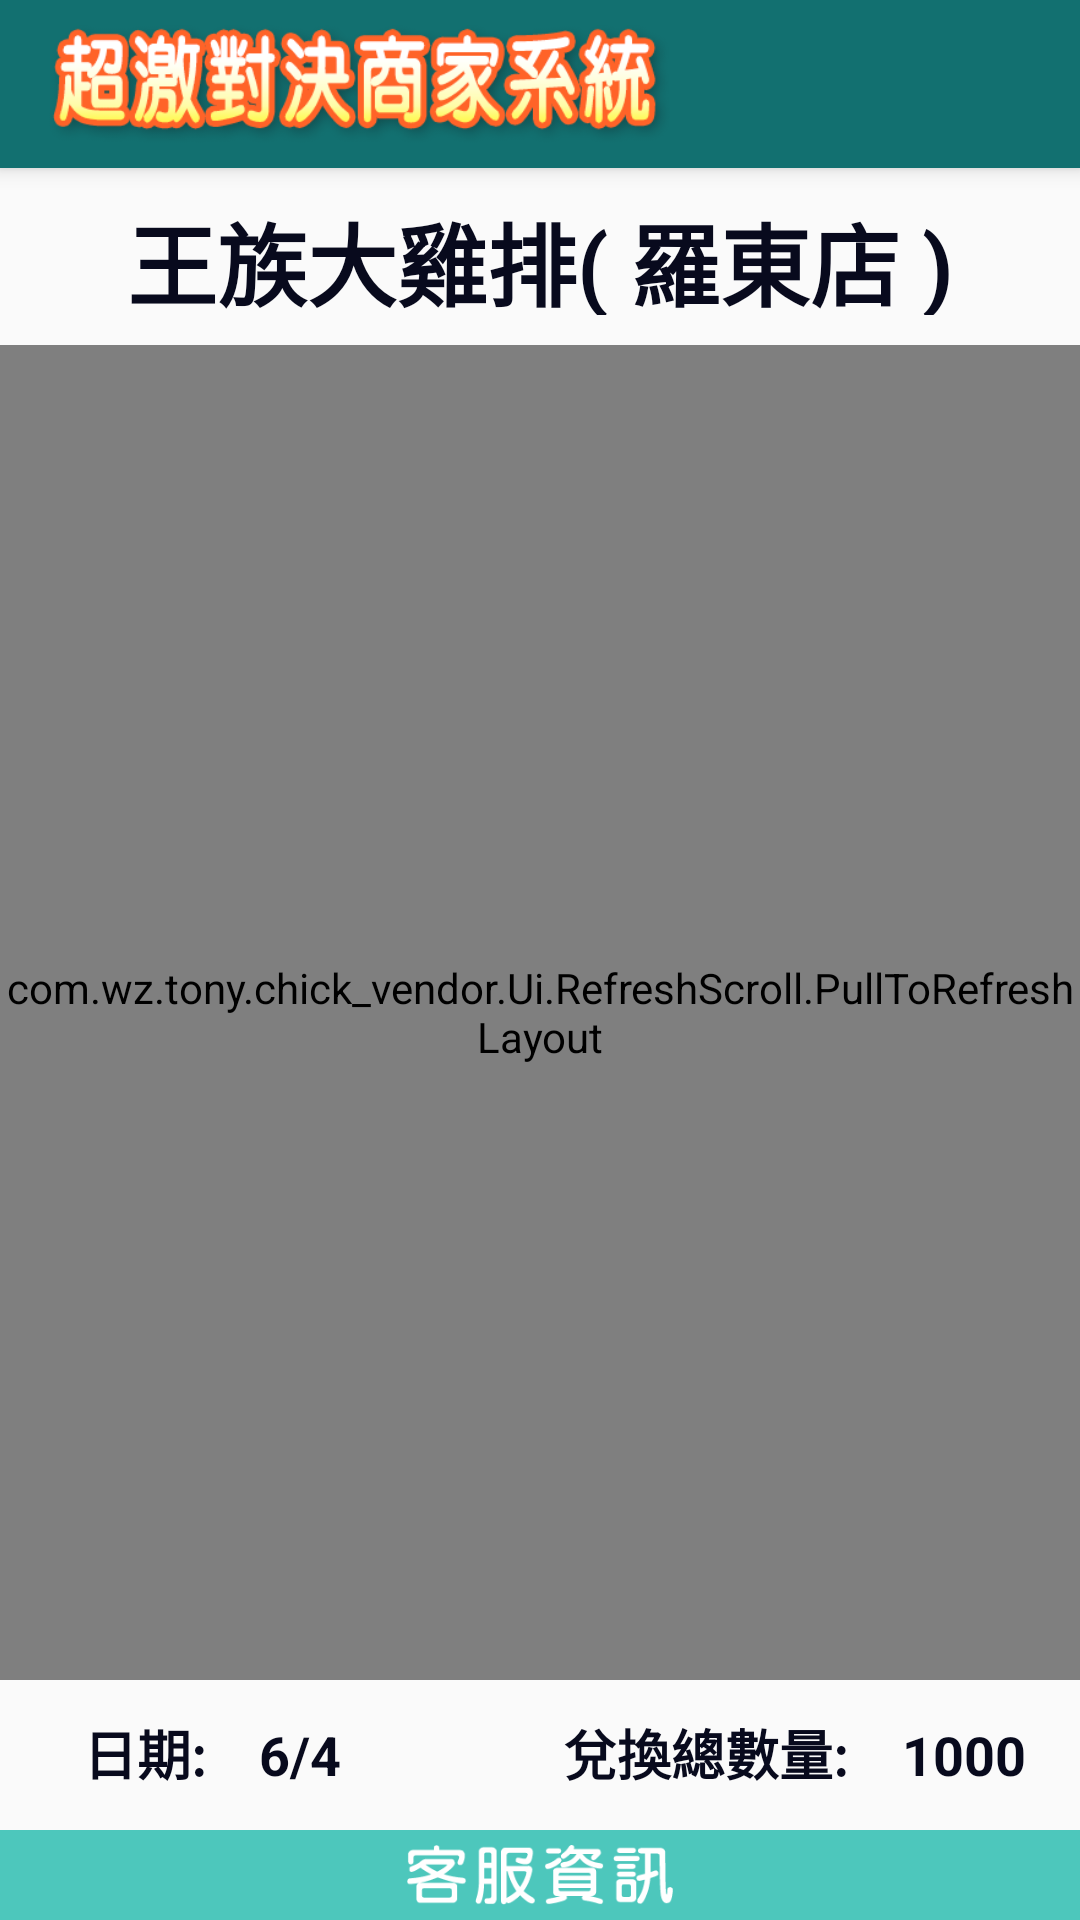

The Android layout XML behind this screen, and the referenced resources:
<!-- AndroidManifest.xml: application theme AppTheme -->
<!-- res/layout/activity_recoard.xml -->
<?xml version="1.0" encoding="utf-8"?>
<android.support.v4.widget.DrawerLayout
    xmlns:android="http://schemas.android.com/apk/res/android"
    xmlns:app="http://schemas.android.com/apk/res-auto"
    xmlns:tools="http://schemas.android.com/tools"
    android:id="@+id/drawerLayout"
    android:layout_width="match_parent"
    android:layout_height="match_parent"
    android:fitsSystemWindows="true"
    tools:context=".MainActivity"
    >


    
    <RelativeLayout
        android:layout_width="match_parent"
        android:layout_height="match_parent">

        <android.support.v7.widget.Toolbar
            android:id="@+id/toolbar"
            android:layout_width="match_parent"
            android:layout_height="?attr/actionBarSize"
            android:background="@color/colorAppTitle"
            android:theme="@style/ThemeOverlay.AppCompat.Dark.ActionBar"
            android:elevation="4dp"
            android:gravity="center">


            <ImageView
                android:id="@+id/AppTitle"
                android:layout_width="wrap_content"
                android:layout_height="40dp"
                android:layout_weight="1"
                android:scaleType="fitStart"
                android:src="@drawable/word00"
                />

        </android.support.v7.widget.Toolbar>


        <LinearLayout
            android:id="@+id/mainLayout"
            android:layout_width="match_parent"
            android:layout_height="match_parent"
            android:layout_marginTop="55dp"
            android:orientation="vertical">


            

            
            <TextView
                android:id="@+id/vendorName"
                android:layout_width="match_parent"
                android:layout_height="40dp"

                android:layout_marginTop="10dp"
                android:layout_marginBottom="10dp"

                android:gravity="center"
                android:text="王族大雞排( 羅東店 )"
                android:textColor="@color/black"
                android:textSize="30sp"
                android:textStyle="bold" />


            
            

            <com.wz.tony.chick_vendor.Ui.RefreshScroll.PullToRefreshLayout
                android:id="@+id/foodScroll"
                android:layout_width="match_parent"
                android:layout_height="wrap_content"
                android:layout_weight="1"

                android:background="@color/colorBaseBg"
                android:paddingTop="20dp"
                android:paddingBottom="20dp"

                tools:context="com.wz.tony.chick_vendor.TestActivity">

                <ScrollView
                    android:layout_width="match_parent"
                    android:layout_height="match_parent">

                    <LinearLayout
                        android:id="@+id/foodInfoList"
                        android:layout_width="match_parent"
                        android:layout_height="match_parent"
                        android:orientation="vertical">


                    </LinearLayout>
                </ScrollView>
            </com.wz.tony.chick_vendor.Ui.RefreshScroll.PullToRefreshLayout>


            


            <FrameLayout
                android:id="@+id/mainFrameLayout"
                android:layout_width="fill_parent"
                android:layout_height="300dp"

                android:layout_marginLeft="40dp"
                android:layout_marginTop="20dp"
                android:layout_marginRight="50dp"
                android:layout_marginBottom="20dp"

                android:layout_weight="1"
                android:visibility="gone">

            </FrameLayout>


            <LinearLayout
                android:id="@+id/dailyRecordLy"
                android:layout_width="match_parent"
                android:layout_height="wrap_content"
                android:orientation="horizontal"
                android:visibility="visible">

                <TextView
                    android:layout_width="10dp"
                    android:layout_height="50dp"

                    android:layout_weight="1"
                    android:textColor="@color/black"
                    android:textSize="30sp"

                    android:textStyle="bold"
                    android:visibility="invisible" />

                <TextView
                    android:layout_width="wrap_content"
                    android:layout_height="wrap_content"

                    android:layout_weight="1"
                    android:text="日期:"
                    android:textColor="@color/black"
                    android:textSize="18sp"

                    android:textStyle="bold" />

                <TextView
                    android:id="@+id/dateTv"
                    android:layout_width="wrap_content"
                    android:layout_height="wrap_content"

                    android:layout_weight="1"
                    android:text="6/4"
                    android:textColor="@color/black"
                    android:textSize="18sp"

                    android:textStyle="bold" />

                <TextView
                    android:id="@+id/textView2"
                    android:layout_width="10dp"
                    android:layout_height="50dp"

                    android:layout_weight="1"
                    android:textColor="@color/black"

                    android:textSize="30sp"
                    android:textStyle="bold"
                    android:visibility="invisible" />

                <TextView
                    android:layout_width="10dp"
                    android:layout_height="50dp"

                    android:layout_weight="1"
                    android:textColor="@color/black"
                    android:textSize="30sp"

                    android:textStyle="bold"
                    android:visibility="invisible" />

                <TextView
                    android:layout_width="wrap_content"
                    android:layout_height="wrap_content"

                    android:layout_weight="1"
                    android:text="兌換總數量:"
                    android:textColor="@color/black"
                    android:textSize="18sp"

                    android:textStyle="bold" />

                <TextView
                    android:id="@+id/countTv"
                    android:layout_width="wrap_content"
                    android:layout_height="wrap_content"

                    android:layout_weight="1"
                    android:text="1000"
                    android:textColor="@color/black"
                    android:textSize="18sp"

                    android:textStyle="bold" />

            </LinearLayout>

            <ImageView
                android:id="@+id/customerBtn"
                android:layout_width="match_parent"
                android:layout_height="30dp"
                android:background="@color/colorCustomer"

                android:baselineAligned="false"
                android:minHeight="65dp"

                android:padding="5dp"
                android:src="@drawable/service" />

        </LinearLayout>



    </RelativeLayout>


    
    
    <android.support.design.widget.NavigationView
        android:id="@+id/nav_view"
        android:layout_width="240dp"
        android:layout_height="match_parent"
        android:layout_gravity="start"
        android:fitsSystemWindows="true"
        app:menu="@menu/app_settings"
        app:headerLayout="@layout/menu_header"

        android:background="@color/colorMenu"/>

</android.support.v4.widget.DrawerLayout>
<!-- res/layout/menu_header.xml (included above) -->
<?xml version="1.0" encoding="utf-8"?>
<LinearLayout xmlns:android="http://schemas.android.com/apk/res/android"
    android:layout_width="match_parent"
    android:layout_height="160dp"
    android:background="@color/colorCustomer"
    android:gravity="center"
    android:orientation="vertical">

    <ImageView
        android:paddingTop="20dp"
        android:layout_width="wrap_content"
        android:layout_height="wrap_content"
        android:contentDescription="@null"
        android:scaleType="fitCenter"
        android:src="@drawable/logo" />

    <TextView
        android:id="@+id/txtHeader"
        android:layout_width="wrap_content"
        android:layout_height="wrap_content"
        android:ellipsize="end"
        android:paddingTop="4dp"
        android:text="設定選單"
        android:textColor="#ffffff" />

</LinearLayout>
<!-- resources referenced by this layout -->
<resources>
  <color name="black">#080a1d</color>
  <color name="colorAppTitle">#127070</color>
  <color name="colorBaseBg">#e5e3e8</color>
  <color name="colorCustomer">#4dc7bc</color>
  <color name="colorMenu">#dcefed</color>
  <!-- drawable logo: png bitmap (drawable, 613587 bytes) -->
  <!-- drawable service: png bitmap (drawable, 2390 bytes) -->
  <!-- drawable word00: png bitmap (drawable, 14920 bytes) -->
  <style name="AppTheme" parent="Theme.AppCompat.Light.DarkActionBar">
          
          <item name="colorPrimary">@color/colorPrimary</item>
          <item name="colorPrimaryDark">@color/colorPrimaryDark</item>
          <item name="colorAccent">@color/colorAccent</item>
      </style>
  <color name="colorPrimary">#3F51B5</color>
  <color name="colorPrimaryDark">#303F9F</color>
  <color name="colorAccent">#ffd1e1</color>
</resources>
